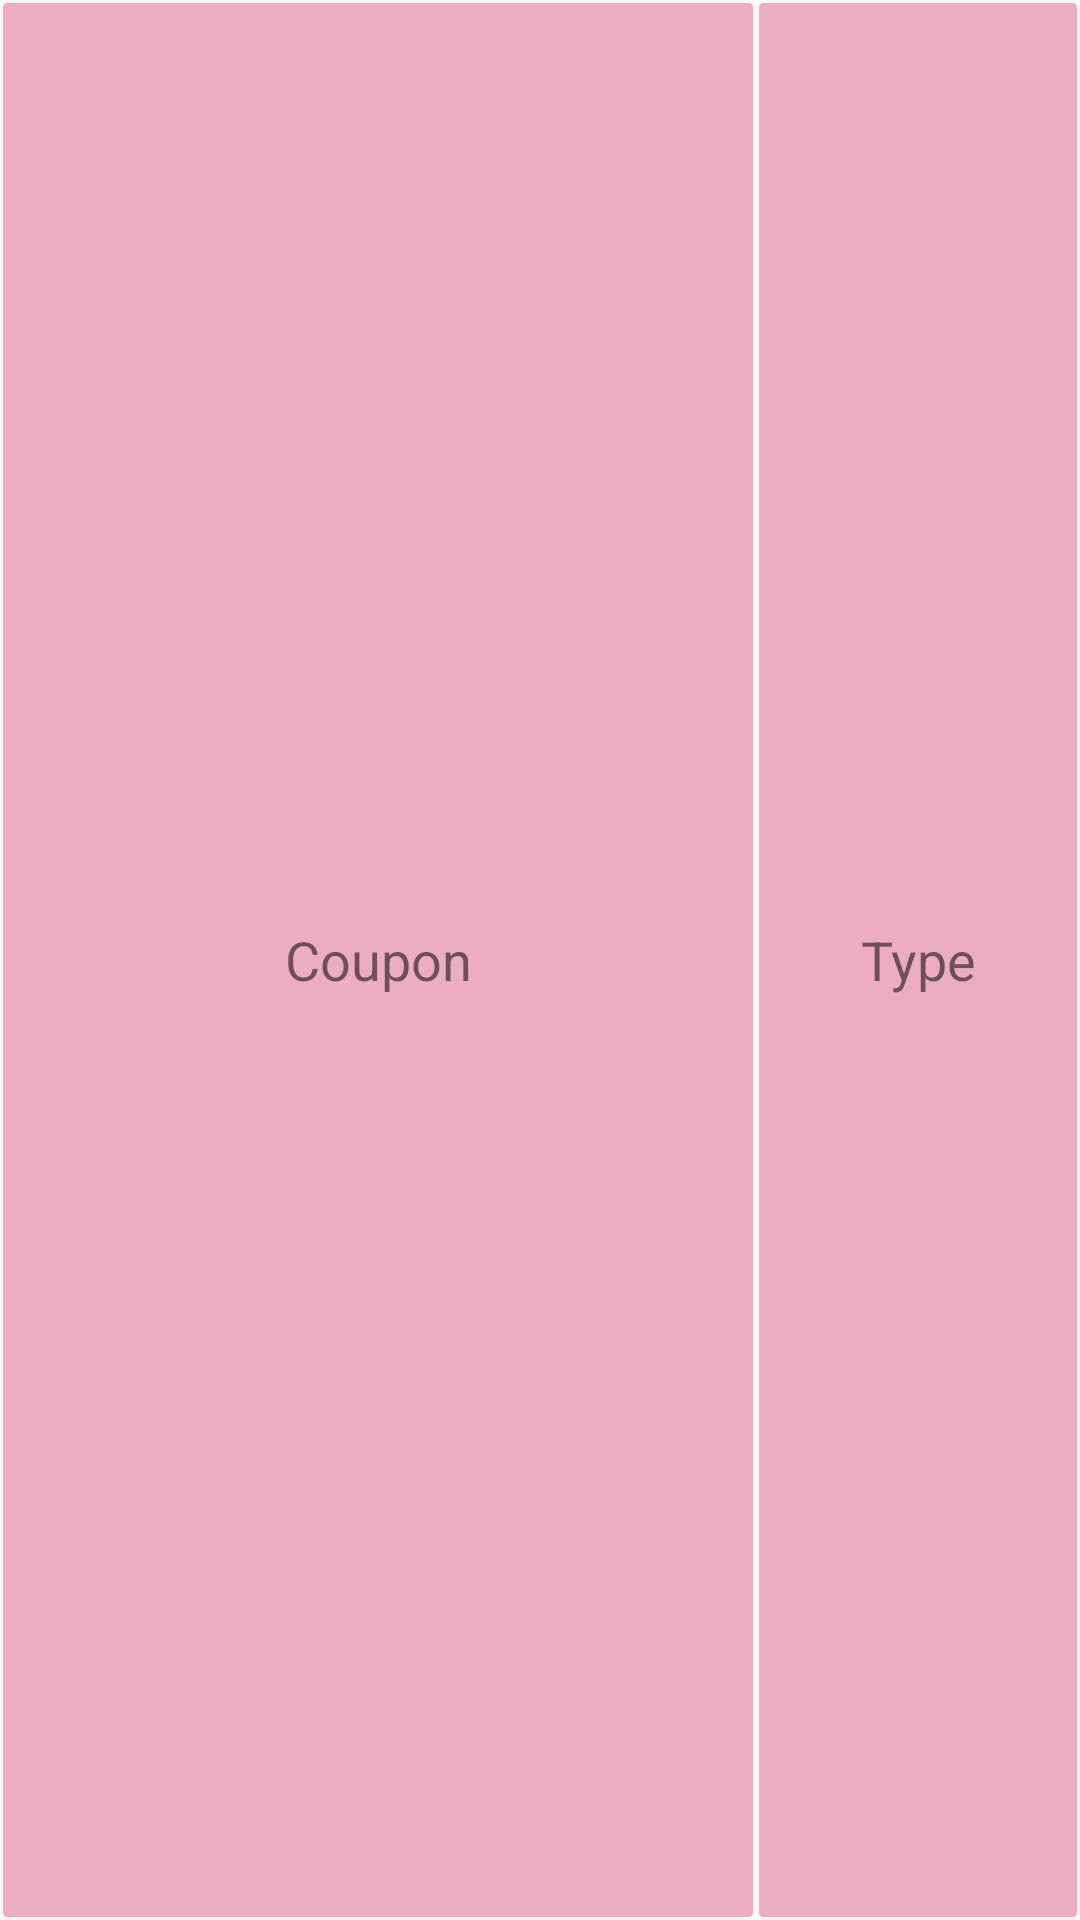

This screen was rendered from an Android layout file. Write that file and the resources it references.
<!-- AndroidManifest.xml: application theme Theme.SalesAppDemo -->
<!-- res/layout/coupon_table_list.xml -->
<?xml version="1.0" encoding="utf-8"?>
<LinearLayout xmlns:android="http://schemas.android.com/apk/res/android"
    android:layout_width="wrap_content"
    android:layout_height="wrap_content"
    xmlns:app="http://schemas.android.com/apk/res-auto"
    android:orientation="horizontal">

    <TextView
        android:id="@+id/txtCoupon"
        android:layout_width="wrap_content"
        android:ems="12"
        android:background="@drawable/table_content_cell_bg"
        android:layout_height="match_parent"
        android:text="Coupon"
        android:gravity="center"
        android:textSize="18sp" />

    <TextView
        android:id="@+id/txtCouponType"
        android:layout_width="wrap_content"
        android:ems="11"
        android:background="@drawable/table_content_cell_bg"
        android:layout_height="match_parent"
        android:gravity="center"
        android:text="Type"
        android:textAlignment="center"
        android:textSize="18sp" />

    <TextView
        android:id="@+id/txtAmountCoupon"
        android:textAlignment="center"
        android:gravity="center"
        android:background="@drawable/table_content_cell_bg"
        android:layout_width="100dp"
        android:layout_height="match_parent"
        android:text="Amount"
        android:textSize="18sp" />

    <TextView
        android:id="@+id/CourseCoupon"
        android:layout_width="180dp"
        android:gravity="center"
        android:background="@drawable/table_content_cell_bg"
        android:layout_height="match_parent"
        android:text="Course"
        android:textAlignment="center"
        android:textSize="18sp" />

    <TextView
        android:id="@+id/txtEmployeeCoupon"
        android:textAlignment="center"
        android:background="@drawable/table_content_cell_bg"
        android:layout_width="150dp"
        android:gravity="center"
        android:layout_height="match_parent"
        android:text="Employee"
        android:textSize="18sp" />

    <TextView
        android:id="@+id/txtAddedByCoupon"
        android:textAlignment="center"
        android:layout_width="190dp"
        android:gravity="center"
        android:background="@drawable/table_content_cell_bg"
        android:layout_height="match_parent"
        android:text="Added by"
        android:textSize="18sp" />

    <TextView
        android:id="@+id/txtUsedCoupon"
        android:textAlignment="center"
        android:layout_width="100dp"
        android:gravity="center"
        android:background="@drawable/table_content_cell_bg"
        android:layout_height="match_parent"
        android:text="Used"
        android:textSize="18sp" />

    <LinearLayout
        android:layout_width="100dp"
        android:layout_height="match_parent"
        android:gravity="center"
        android:background="@drawable/table_content_cell_bg"
        android:orientation="vertical">

    <ImageView
        android:id="@+id/StatusCoupon"
        android:layout_width="wrap_content"
        android:src="@drawable/ic_baseline_thumb_up_alt_24"
        android:layout_height="wrap_content" />

    </LinearLayout>

    <LinearLayout
        android:layout_width="200dp"
        android:layout_height="match_parent"
        android:background="@drawable/table_content_cell_bg"
        android:orientation="horizontal">

    <TextView
        android:id="@+id/txtMaxUsage"
        android:textAlignment="center"
        android:layout_weight="1"
        android:gravity="center"
        android:layout_width="wrap_content"
        android:layout_height="match_parent"
        android:text="Max usage"
        android:textSize="18sp" />


        <ImageView
            android:layout_width="wrap_content"
            android:layout_height="wrap_content"
            android:layout_marginStart="5dp"
            android:layout_gravity="center"
            android:layout_weight="1"
            android:layout_marginEnd="5dp"
           android:src="@drawable/ic_baseline_edit_24"
            android:id="@+id/editImgCoupon"/>

    </LinearLayout>











</LinearLayout>
<!-- resources referenced by this layout -->
<resources>
  <!-- drawable border (drawable-v24) -->
  <?xml version="1.0" encoding="utf-8"?>
  <shape xmlns:android="http://schemas.android.com/apk/res/android">
          <stroke android:width="0.7dp" android:color="@color/black" />
          <corners android:radius="5dp"/>
          </shape>
  <!-- drawable ic_baseline_edit_24 (drawable) -->
  <vector android:height="24dp" android:tint="#39254D"
      android:viewportHeight="24" android:viewportWidth="24"
      android:width="24dp" xmlns:android="http://schemas.android.com/apk/res/android">
      <path android:fillColor="@android:color/white" android:pathData="M3,17.25V21h3.75L17.81,9.94l-3.75,-3.75L3,17.25zM20.71,7.04c0.39,-0.39 0.39,-1.02 0,-1.41l-2.34,-2.34c-0.39,-0.39 -1.02,-0.39 -1.41,0l-1.83,1.83 3.75,3.75 1.83,-1.83z"/>
  </vector>
  <!-- drawable ic_baseline_thumb_up_alt_24 (drawable) -->
  <vector android:height="24dp" android:tint="#378021"
      android:viewportHeight="24" android:viewportWidth="24"
      android:width="24dp" xmlns:android="http://schemas.android.com/apk/res/android">
      <path android:fillColor="@android:color/white" android:pathData="M2,20h2c0.55,0 1,-0.45 1,-1v-9c0,-0.55 -0.45,-1 -1,-1L2,9v11zM21.83,12.88c0.11,-0.25 0.17,-0.52 0.17,-0.8L22,11c0,-1.1 -0.9,-2 -2,-2h-5.5l0.92,-4.65c0.05,-0.22 0.02,-0.46 -0.08,-0.66 -0.23,-0.45 -0.52,-0.86 -0.88,-1.22L14,2 7.59,8.41C7.21,8.79 7,9.3 7,9.83v7.84C7,18.95 8.05,20 9.34,20h8.11c0.7,0 1.36,-0.37 1.72,-0.97l2.66,-6.15z"/>
  </vector>
  <!-- drawable table_content_cell_bg (drawable-v24) -->
  <?xml version="1.0" encoding="utf-8"?>
  <shape xmlns:android="http://schemas.android.com/apk/res/android"
      android:shape="rectangle">
      <padding
          android:left="8dp"
          android:top="8dp"
          android:right="8dp"
          android:bottom="8dp" />
      <corners android:radius="2dp" />
      <solid android:color="#ECADC2"/>
      <stroke android:width="1dp" android:color="#F8F5F5"/>
  </shape>
  <style name="Theme.SalesAppDemo" parent="Theme.MaterialComponents.DayNight.NoActionBar">
          
          <item name="colorPrimary">@color/purple_500</item>
          <item name="colorPrimaryVariant">@color/purple_700</item>
          <item name="colorOnPrimary">@color/white</item>
          
          <item name="colorSecondary">@color/teal_200</item>
          <item name="colorSecondaryVariant">@color/teal_700</item>
          <item name="colorOnSecondary">@color/black</item>
          
          <item name="android:statusBarColor">@color/black</item>
          
      </style>
  <color name="black">#FF000000</color>
  <color name="purple_500">#FF6200EE</color>
  <color name="purple_700">#FF3700B3</color>
  <color name="white">#FFFFFFFF</color>
  <color name="teal_200">#FF03DAC5</color>
  <color name="teal_700">#FF018786</color>
</resources>
